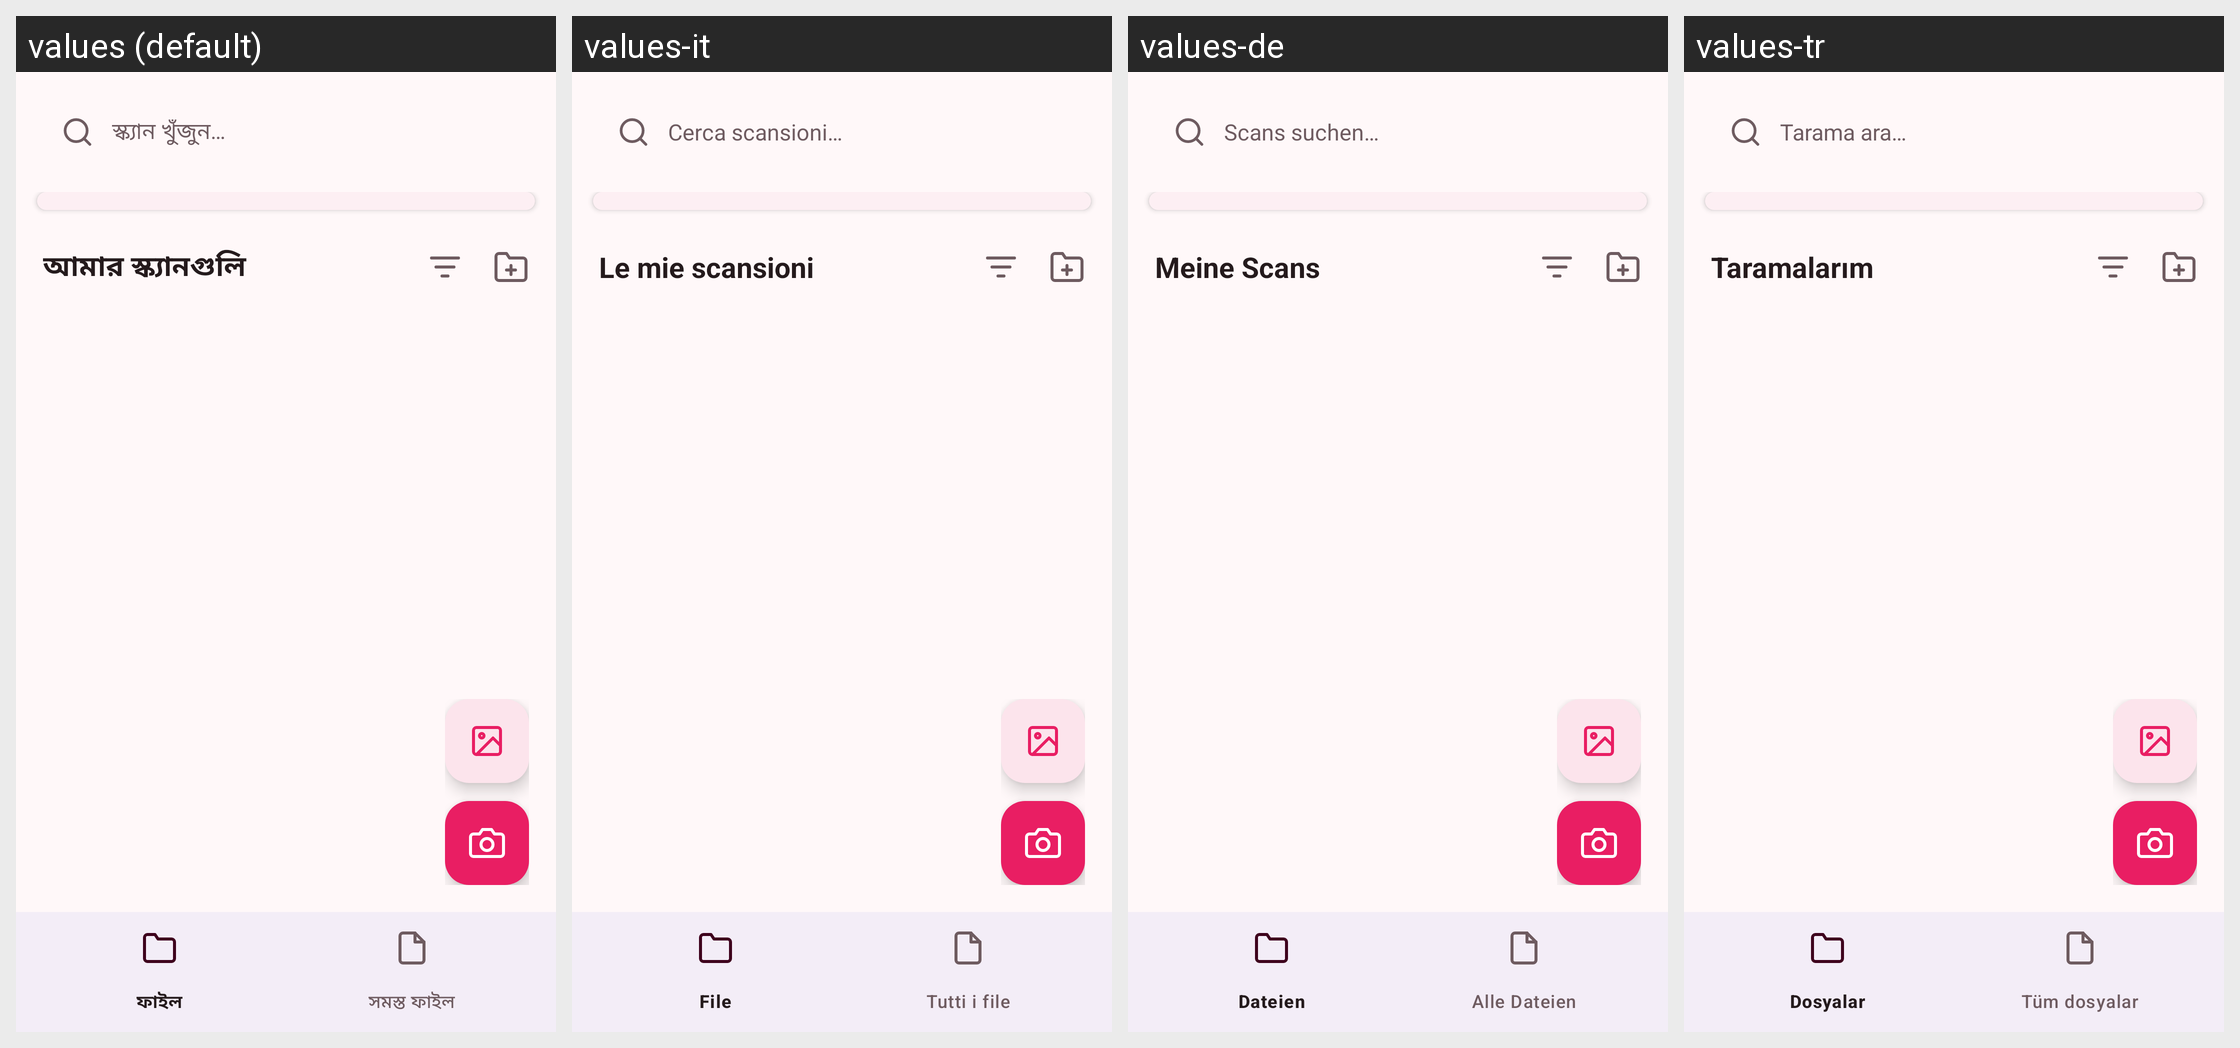

Translations of the strings shown on this Android screen, per locale in the grid:
Android screen res/layout/activity_main.xml rendered under 4 locales, left to right: values (default), values-it, values-de, values-tr. Device: Nexus 5 (rendered at 1080×1920; each locale shown at half size, 540×960, under a caption strip naming it); theme AppTheme.
Other locales in the repository, not shown: values-ar, values-en, values-es, values-fr, values-hi, values-pt, values-ru.
Strings drawn on this screen, with the default value and each locale's value (text and hints the layout hard-codes, and strings that could not be matched under every locale, appear in the picture but are not listed):

search_hint
  values: স্ক্যান খুঁজুন…
  values-it: Cerca scansioni…
  values-de: Scans suchen…
  values-tr: Tarama ara…

my_scans
  values: আমার স্ক্যানগুলি
  values-it: Le mie scansioni
  values-de: Meine Scans
  values-tr: Taramalarım
